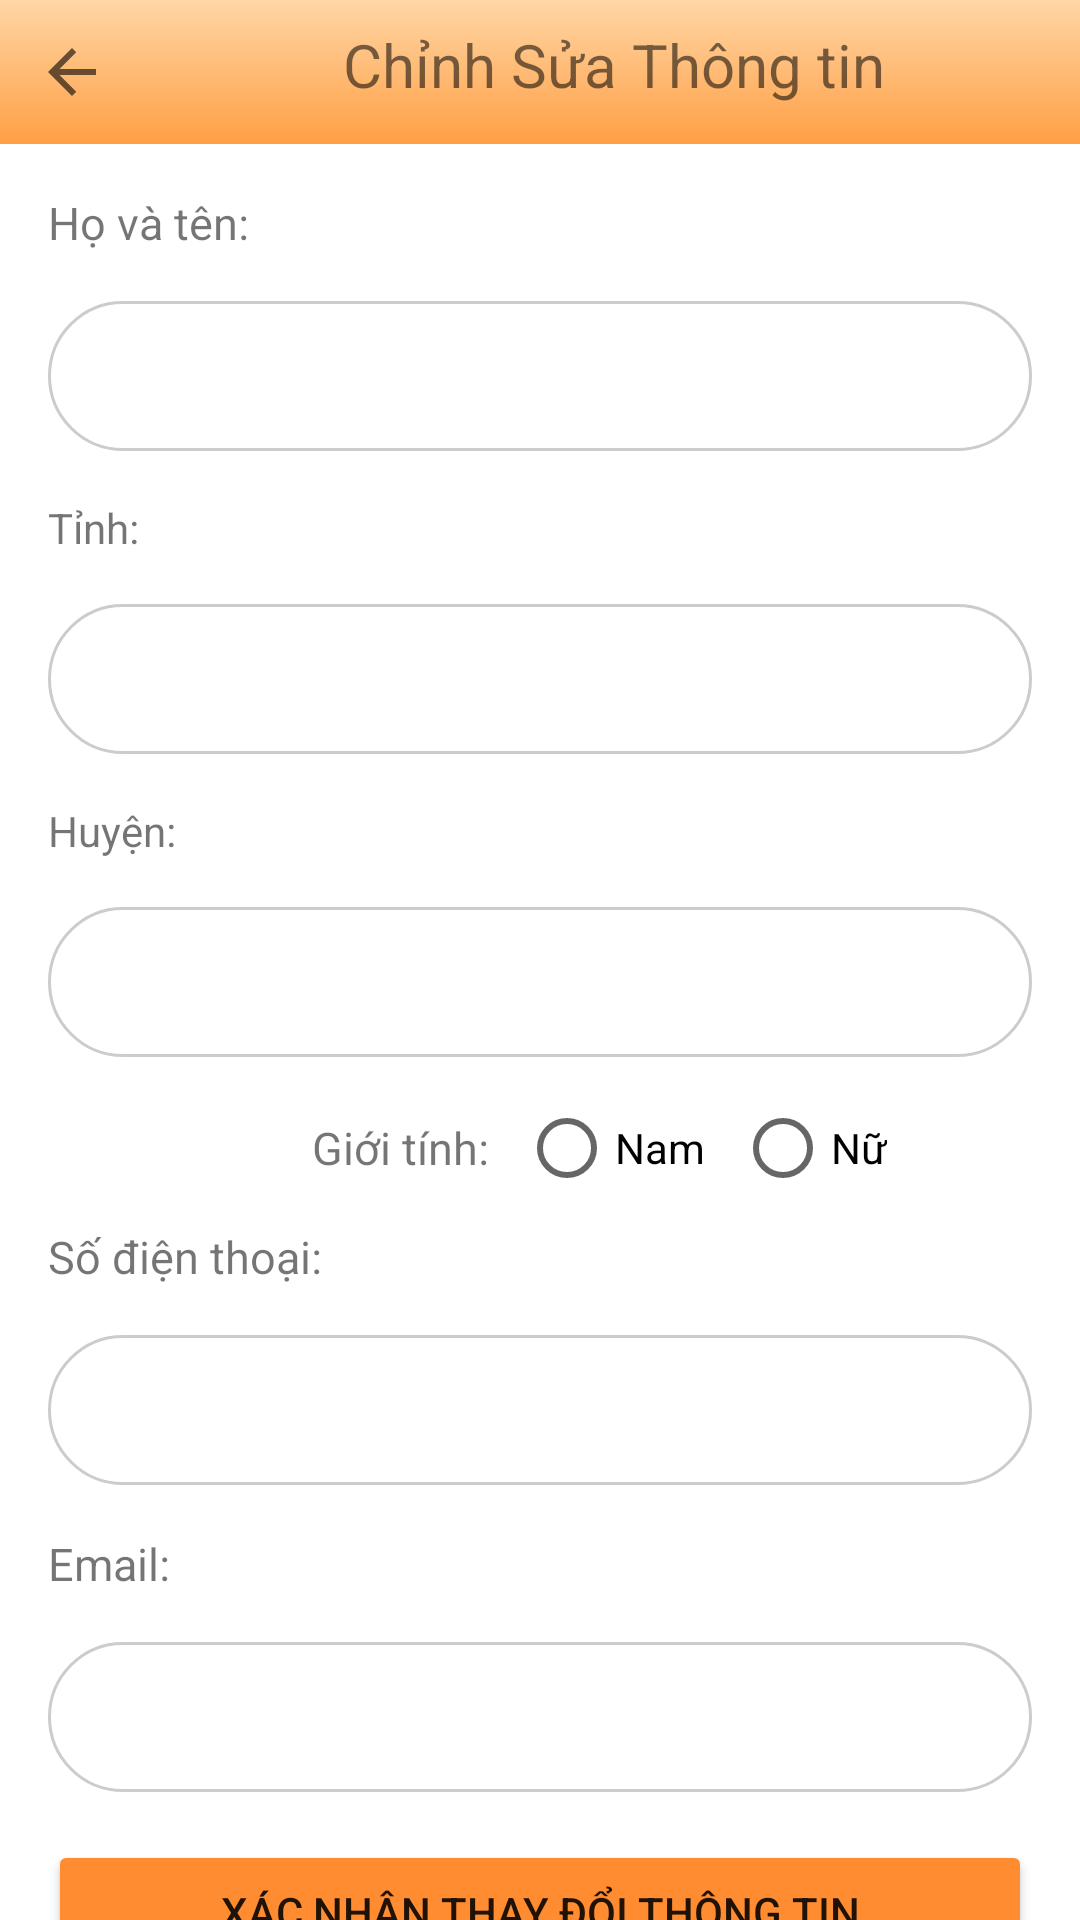

Write the Android layout XML for this screen, with the resource values it uses.
<!-- AndroidManifest.xml: application theme Theme.MaterialComponents.Light.NoActionBar -->
<!-- res/layout/activity_edit_profile_user.xml -->
<?xml version="1.0" encoding="utf-8"?>
<androidx.constraintlayout.widget.ConstraintLayout xmlns:android="http://schemas.android.com/apk/res/android"
    xmlns:app="http://schemas.android.com/apk/res-auto"
    xmlns:tools="http://schemas.android.com/tools"
    android:id="@+id/EditProfileUser"
    android:layout_width="match_parent"
    android:fitsSystemWindows="true"
    android:layout_height="match_parent"
    tools:context=".ui.auth.EditProfileUser">

    <com.google.android.material.appbar.AppBarLayout
        android:layout_width="match_parent"
        android:layout_height="wrap_content"
        app:layout_constraintStart_toStartOf="parent"
        app:layout_constraintEnd_toEndOf="parent"
        app:layout_constraintTop_toTopOf="parent"
        android:id="@+id/appBarLayoutEdit">
        <androidx.constraintlayout.widget.ConstraintLayout
            android:layout_width="match_parent"
            android:layout_height="match_parent"
            android:background="@drawable/bg_gradient">

            <ImageButton
                android:id="@+id/btnBackHome"
                android:layout_width="48dp"
                android:layout_height="48dp"
                android:background="@drawable/bg_gradient"
                android:src="@drawable/ic_arrow_back"
                app:layout_constraintStart_toStartOf="parent"
                app:layout_constraintTop_toTopOf="parent"
                />

            <TextView
                android:id="@+id/textView2"
                android:layout_width="200dp"
                android:layout_height="wrap_content"
                android:layout_marginStart="56dp"
                android:layout_marginTop="8dp"
                android:gravity="center"
                android:text="Chỉnh Sửa Thông tin"
                android:textSize="20dp"
                app:layout_constraintEnd_toEndOf="parent"
                app:layout_constraintHorizontal_bias="0.009"
                app:layout_constraintStart_toEndOf="@+id/btnBackHome"
                app:layout_constraintTop_toTopOf="parent" />

        </androidx.constraintlayout.widget.ConstraintLayout>
    </com.google.android.material.appbar.AppBarLayout>

    <EditText
        android:id="@+id/edtFullNameUser"
        android:layout_width="match_parent"
        android:layout_height="50dp"
        android:layout_margin="16dp"
        android:background="@drawable/bg_rounded_input"
        app:layout_constraintStart_toStartOf="@+id/tvFullName"
        app:layout_constraintTop_toBottomOf="@+id/tvFullName" />

    <TextView
        android:id="@+id/tvFullName"
        android:layout_width="match_parent"
        android:layout_height="wrap_content"
        android:layout_margin="16dp"
        android:text="Họ và tên:"
        android:textSize="15dp"
        app:layout_constraintStart_toStartOf="parent"
        app:layout_constraintTop_toBottomOf="@+id/appBarLayoutEdit"/>

    <TextView
        android:id="@+id/tvEditPosition"
        android:layout_width="match_parent"
        android:layout_height="wrap_content"
        android:layout_margin="16dp"
        android:text="Tỉnh:"
        app:layout_constraintStart_toStartOf="@+id/edtFullNameUser"
        app:layout_constraintTop_toBottomOf="@+id/edtFullNameUser" />
    <Spinner
        android:id="@+id/sPositionProvinceName"
        android:layout_width="match_parent"
        android:layout_height="50dp"
        android:layout_margin="16dp"
        android:background="@drawable/bg_rounded_input"
        app:layout_constraintTop_toBottomOf="@id/tvEditPosition"
        app:layout_constraintStart_toStartOf="@id/tvEditPosition"/>
    <TextView
        android:layout_width="match_parent"
        android:layout_height="wrap_content"
        android:id="@+id/tvEditWardName"
        android:layout_margin="16dp"
        app:layout_constraintTop_toBottomOf="@id/sPositionProvinceName"
        app:layout_constraintStart_toStartOf="@id/sPositionProvinceName"
        android:text="Huyện:"
        />
    <Spinner
        android:id="@+id/sPositionWardName"
        android:layout_width="match_parent"
        android:layout_height="50dp"
        android:layout_margin="16dp"
        android:background="@drawable/bg_rounded_input"
        app:layout_constraintStart_toStartOf="@id/tvEditWardName"
        app:layout_constraintTop_toBottomOf="@id/tvEditWardName"
        />

    <TextView
        android:id="@+id/tvEditGender"
        android:layout_width="wrap_content"
        android:layout_height="wrap_content"
        android:layout_marginStart="8dp"
        android:layout_marginTop="20dp"
        android:text="Giới tính:"
        android:textSize="15dp"
        app:layout_constraintStart_toStartOf="@+id/sPositionWardName"
        app:layout_constraintTop_toBottomOf="@id/sPositionWardName" />

    <RadioGroup
        android:id="@+id/rgGenderEdit"
        android:layout_width="wrap_content"
        android:layout_height="wrap_content"
        app:layout_constraintBottom_toBottomOf="@+id/tvEditGender"
        app:layout_constraintStart_toEndOf="@+id/tvEditGender"
        app:layout_constraintTop_toTopOf="@+id/tvEditGender"
        android:orientation="horizontal"
        >
        <RadioButton
            android:id="@+id/rbtnEditNam"
            android:layout_width="wrap_content"
            android:layout_height="wrap_content"
            android:layout_marginStart="10dp"
            android:text="Nam" />

        <RadioButton
            android:id="@+id/rbtnEditNu"
            android:layout_width="wrap_content"
            android:layout_height="wrap_content"
            android:layout_marginStart="10dp"
            android:text="Nữ" />
    </RadioGroup>
    <TextView
        android:id="@+id/tvEditPhone"
        android:layout_width="match_parent"
        android:layout_height="wrap_content"
        android:text="Số điện thoại:"
        android:layout_margin="16dp"
        android:textSize="15dp"
        app:layout_constraintStart_toStartOf="@id/tvEditGender"
        app:layout_constraintTop_toBottomOf="@id/tvEditGender"
        />
    <EditText
        android:id="@+id/edtPhone"
        android:layout_width="match_parent"
        android:layout_height="50dp"
        android:layout_margin="16dp"
        app:layout_constraintStart_toStartOf="@id/tvEditPhone"
        app:layout_constraintTop_toBottomOf="@id/tvEditPhone"
        android:background="@drawable/bg_rounded_input"
        android:focusable="false"
        android:clickable="false"
        />
    <TextView
        android:layout_width="match_parent"
        android:layout_height="wrap_content"
        app:layout_constraintTop_toBottomOf="@id/edtPhone"
        app:layout_constraintStart_toStartOf="@id/edtPhone"
        android:text="Email:"
        android:textSize="15dp"
        android:id="@+id/tvEmail"
        android:layout_margin="16dp"
        />
    <EditText
        android:id="@+id/edtViewEmail"
        android:layout_width="match_parent"
        android:layout_height="50dp"
        app:layout_constraintStart_toStartOf="@id/tvEmail"
        app:layout_constraintTop_toBottomOf="@id/tvEmail"
        android:focusable="false"
        android:clickable="false"
        android:layout_margin="16dp"
        android:background="@drawable/bg_rounded_input"/>

    <Button
        android:id="@+id/btnAccessEditProfileUser"
        android:layout_width="match_parent"
        android:layout_height="wrap_content"
        android:layout_margin="16dp"
        android:backgroundTint="@color/button_temp"
        android:text="Xác nhận thay đổi thông tin"
        app:layout_constraintStart_toStartOf="@+id/edtViewEmail"
        app:layout_constraintTop_toBottomOf="@id/edtViewEmail" />

</androidx.constraintlayout.widget.ConstraintLayout>
<!-- resources referenced by this layout -->
<resources>
  <color name="button_temp"> #FF8C31</color>
  <!-- drawable bg_gradient (drawable) -->
  <?xml version="1.0" encoding="utf-8"?>
  <shape xmlns:android="http://schemas.android.com/apk/res/android">
      <gradient
          android:startColor="#FFD6A5"
          android:endColor="#FF9F45"
          android:angle="270"/>
  </shape>
  <!-- drawable bg_rounded_input (drawable) -->
  <?xml version="1.0" encoding="utf-8"?>
  <selector xmlns:android="http://schemas.android.com/apk/res/android">
      <item android:state_focused="true">
          <shape android:shape="rectangle">
              <corners android:radius="50dp" />
              <stroke android:width="2dp" android:color="#4A90E2" />
              <solid android:color="#FFFFFF" />
          </shape>
      </item>
      <item>
          <shape android:shape="rectangle">
              <corners android:radius="50dp" />
              <stroke android:width="1dp" android:color="#CCCCCC" />
              <solid android:color="#FFFFFF" />
          </shape>
      </item>
  </selector>
  <!-- drawable ic_arrow_back (drawable) -->
  <vector xmlns:android="http://schemas.android.com/apk/res/android"
          android:width="24dp"
          android:height="24dp"
          android:viewportWidth="24"
          android:viewportHeight="24"
          android:tint="?attr/colorControlNormal">
          <path
              android:fillColor="@android:color/black"
              android:pathData="M20,11H7.83l5.59,-5.59L12,4l-8,8 8,8 1.41,-1.41L7.83,13H20v-2z"/>
      </vector>
</resources>
